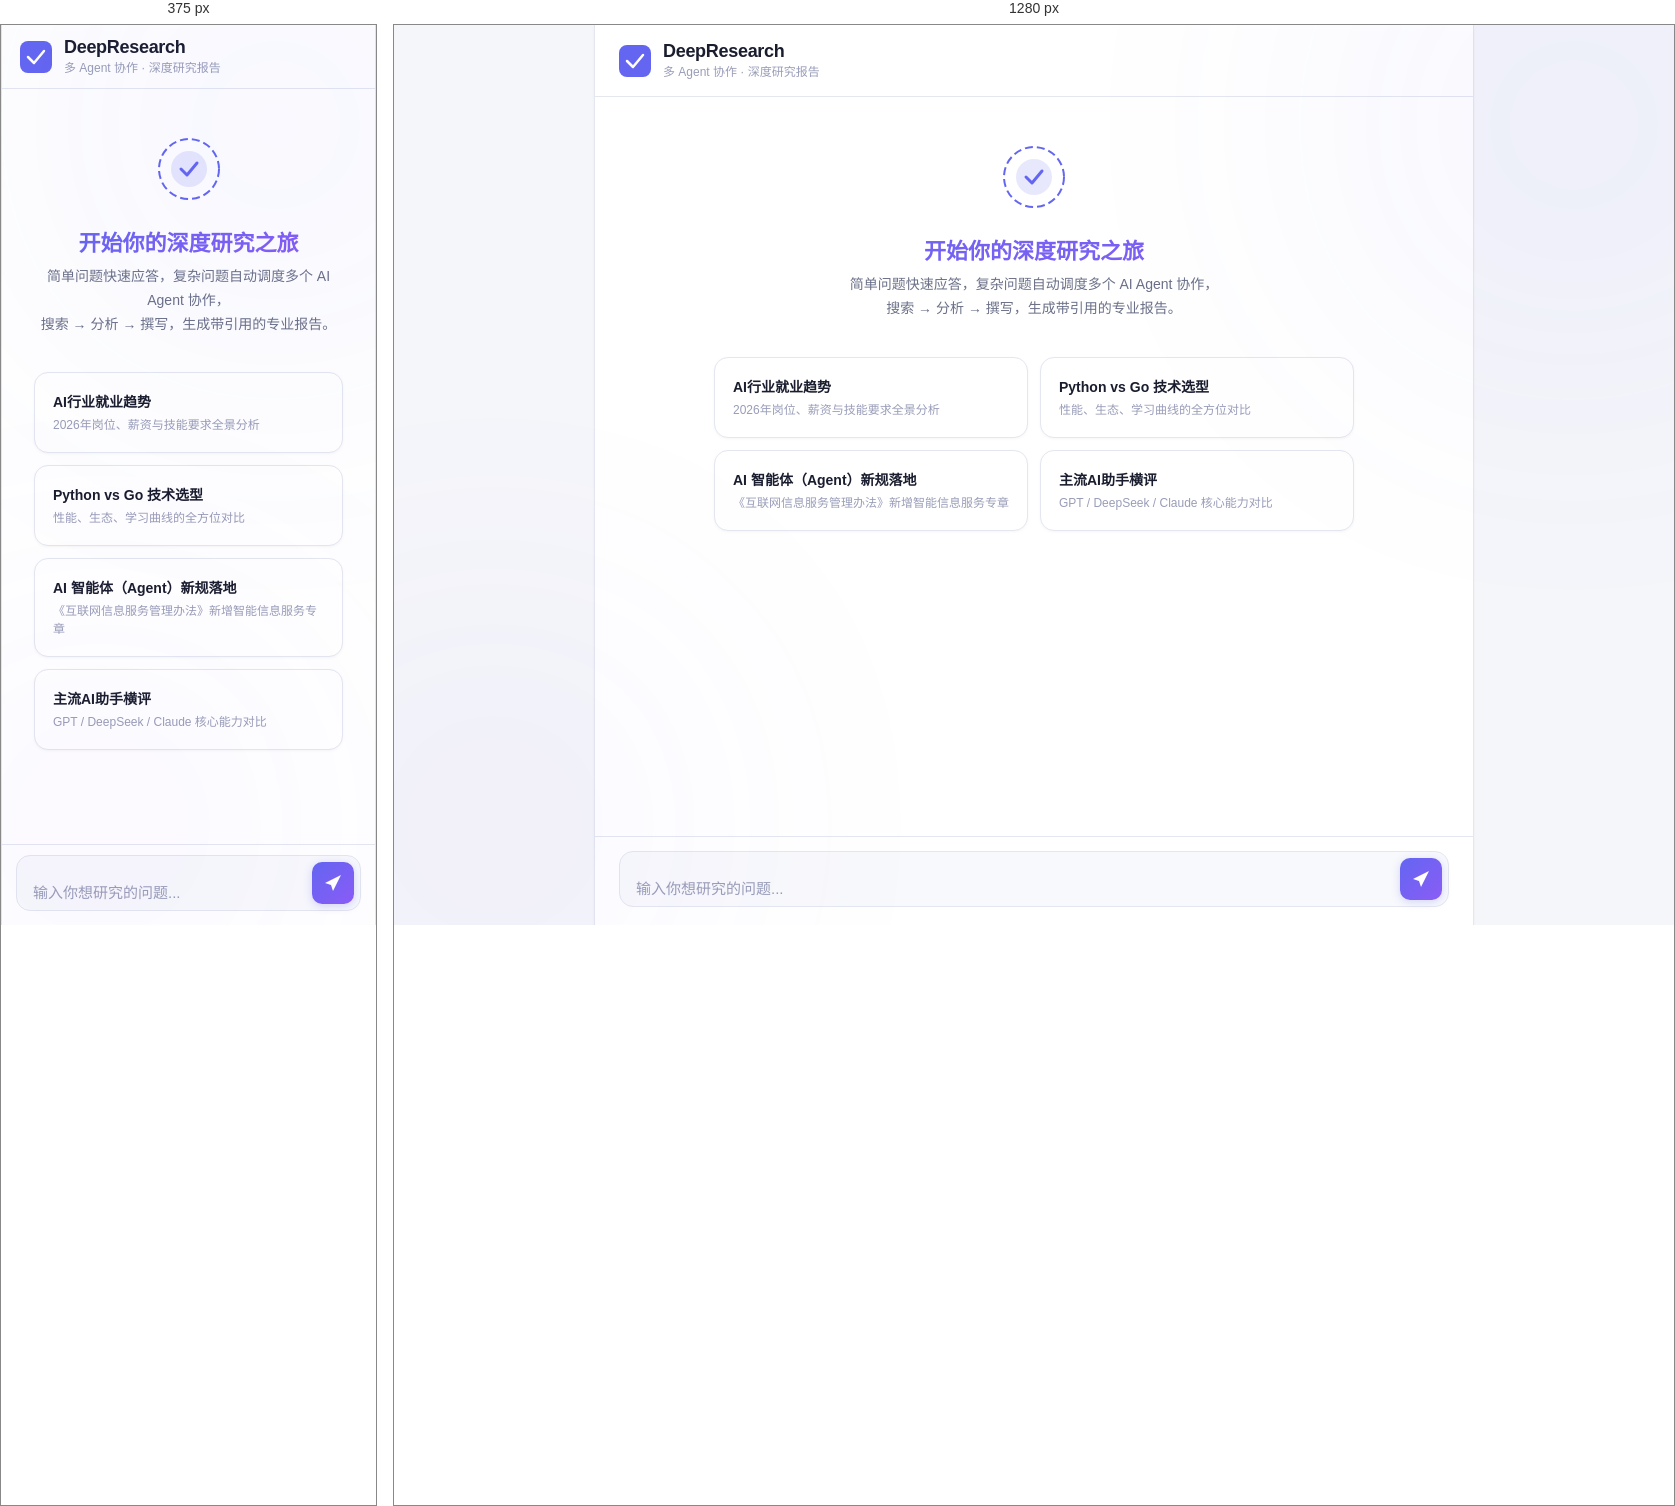
Rendered at 375 px and 1280 px, left to right.

<!-- file: index.html -->
<!DOCTYPE html>
<html lang="zh-CN">
<head>
    <meta charset="UTF-8">
    <meta name="viewport" content="width=device-width, initial-scale=1.0">
    <title>DeepResearch — 多Agent深度研究助手</title>
    <link rel="stylesheet" href="/static/style.css">
</head>
<body>
    <div class="app">
        <!-- 侧边装饰 -->
        <div class="bg-glow bg-glow-1"></div>
        <div class="bg-glow bg-glow-2"></div>

        <!-- 主容器 -->
        <div class="main-panel">
            <!-- 头部 -->
            <header class="header">
                <div class="logo">
                    <svg width="32" height="32" viewBox="0 0 32 32" fill="none">
                        <rect width="32" height="32" rx="8" fill="url(#logoGrad)"/>
                        <path d="M8 16L14 22L24 10" stroke="#fff" stroke-width="2.5" stroke-linecap="round" stroke-linejoin="round"/>
                        <defs><linearGradient id="logoGrad" x1="0" y1="0" x2="32" y2="32"><stop stop-color="#6366f1"/><stop offset="1" stop-color="#8b5cf6"/></linearGradient></defs>
                    </svg>
                    <div>
                        <h1>DeepResearch</h1>
                        <span class="tagline">多 Agent 协作 · 深度研究报告</span>
                    </div>
                </div>
            </header>

            <!-- 对话区 -->
            <div class="chat-area" id="chatArea">
                <div class="messages" id="messages">
                    <!-- 欢迎页 -->
                    <div class="welcome" id="welcome">
                        <div class="welcome-icon">
                            <svg width="64" height="64" viewBox="0 0 64 64" fill="none">
                                <circle cx="32" cy="32" r="30" stroke="url(#welcomeGrad)" stroke-width="2" stroke-dasharray="8 4"/>
                                <circle cx="32" cy="32" r="18" fill="url(#welcomeGrad)" opacity="0.15"/>
                                <path d="M24 32L30 38L40 26" stroke="url(#welcomeGrad)" stroke-width="3" stroke-linecap="round" stroke-linejoin="round"/>
                                <defs><linearGradient id="welcomeGrad" x1="0" y1="0" x2="64" y2="64"><stop stop-color="#6366f1"/><stop offset="1" stop-color="#a78bfa"/></linearGradient></defs>
                            </svg>
                        </div>
                        <h2>开始你的深度研究之旅</h2>
                        <p class="welcome-desc">简单问题快速应答，复杂问题自动调度多个 AI Agent 协作，<br>搜索 → 分析 → 撰写，生成带引用的专业报告。</p>
                        <div class="starter-grid" id="starterGrid">
                            <div class="starter-card" data-query="分析2026年AI行业就业趋势与薪资水平">
                                <span class="card-title">AI行业就业趋势</span>
                                <span class="card-desc">2026年岗位、薪资与技能要求全景分析</span>
                            </div>
                            <div class="starter-card" data-query="深度对比 Python 和 Go 在后端开发中的优劣势与适用场景">
                                <span class="card-title">Python vs Go 技术选型</span>
                                <span class="card-desc">性能、生态、学习曲线的全方位对比</span>
                            </div>
                            <div class="starter-card" data-query="调研AI 智能体（Agent）新规落地的影响">
                                <span class="card-title">AI 智能体（Agent）新规落地</span>
                                <span class="card-desc">《互联网信息服务管理办法》新增智能信息服务专章</span>
                            </div>
                            <div class="starter-card" data-query="ChatGPT vs DeepSeek vs Claude 主流AI助手功能与定价全方位对比">
                                <span class="card-title">主流AI助手横评</span>
                                <span class="card-desc">GPT / DeepSeek / Claude 核心能力对比</span>
                            </div>
                        </div>
                    </div>
                </div>
            </div>

            <!-- 输入区 -->
            <div class="input-area">
                <div class="input-wrapper">
                    <textarea id="input" rows="1" placeholder="输入你想研究的问题..." onkeydown="handleKeyDown(event)"></textarea>
                    <button id="sendBtn" onclick="sendMessage()" title="发送">
                        <svg width="20" height="20" viewBox="0 0 20 20" fill="none">
                            <path d="M2 10L18 2L10 18L8 12L2 10Z" fill="currentColor"/>
                        </svg>
                    </button>
                </div>
            </div>
        </div>
    </div>

    <script src="/static/app.js"></script>
</body>
</html>


/* @media block from style.css */
@media (max-width: 640px) {
    .starter-grid { grid-template-columns: 1fr; }
    .message { padding: 16px 18px; }
    .header { padding: 12px 18px; }
    .input-area { padding: 10px 14px 14px; }
}